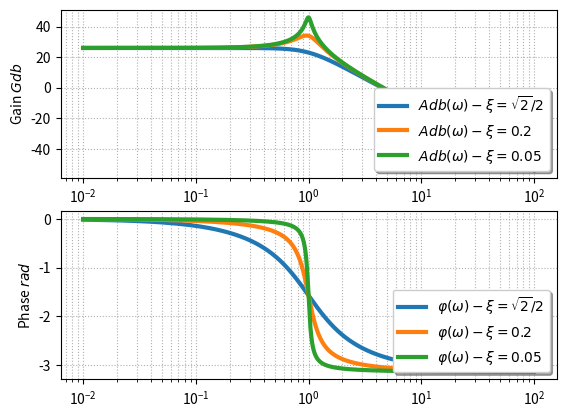

The matplotlib source for this figure:
import matplotlib.pyplot as plt
import numpy as np
from math import sqrt
from math import pi


xf=100
omega=np.linspace(0.01,xf,10000)

K,E0,tau,om0,z = 20,1,1,1,sqrt(2.)/2.


plt.subplot(2,1,1)
plt.plot(omega,
         20.*np.log10(K)-10.*np.log10((1-((omega*omega)/(om0*om0)))**2+4*z*z*((omega*omega)/(om0*om0))),
         label="$Adb(\\omega) - \\xi=\\sqrt{2}/2$",linewidth=3)
z=0.2
plt.plot(omega,
         20.*np.log10(K)-10.*np.log10((1-((omega*omega)/(om0*om0)))**2+4*z*z*((omega*omega)/(om0*om0))),
         label="$Adb(\\omega) - \\xi=0.2 $",linewidth=3)

z=0.05
plt.plot(omega,
         20.*np.log10(K)-10.*np.log10((1-((omega*omega)/(om0*om0)))**2+4*z*z*((omega*omega)/(om0*om0))),
         label="$Adb(\\omega) - \\xi=0.05$",linewidth=3)



plt.ylabel("Gain $Gdb$")
plt.xlabel("Pulsation $\\omega$")
plt.grid(True, which="both", linestyle="dotted")
plt.legend(loc='lower right', fancybox=True, shadow=True, prop=dict(size=10))
plt.semilogx()

plt.subplot(2,1,2)
z=sqrt(2.)/2.
plt.plot(omega,
         -np.arctan2((2*z*omega/om0),(1-((omega*omega)/(om0*om0)))),
         label="$\\varphi(\\omega) -  \\xi=\\sqrt{2}/2$",linewidth=3)
z=0.2
plt.plot(omega,
         -np.arctan2((2*z*omega/om0),(1-((omega*omega)/(om0*om0)))),
         label="$\\varphi(\\omega) -  \\xi=0.2$",linewidth=3)
z=0.05
plt.plot(omega,
         -np.arctan2((2*z*omega/om0),(1-((omega*omega)/(om0*om0)))),
         label="$\\varphi(\\omega) -  \\xi=0.05$",linewidth=3)
plt.ylabel("Phase $rad$")
plt.grid(True, which="both", linestyle="dotted")
plt.legend(loc='lower right', fancybox=True, shadow=True, prop=dict(size=10))
plt.semilogx()
#plt.axis([0.01,xf,0,1.6])
#plt.title("Fonctions trigonometriques")  
#plt.legend([p1, p2], ["Sinus", "Cosinus"])
#plt2.legend(loc='upper right', fancybox=True, shadow=True, prop=dict(size=10))
#plt.xlabel("$\omega$ $rad/s$")
#plt.xlabel("$\omega$ $rad/s$")

#plt.ylabel("Position $y(t)$ en $m$")
#plt.axis([0,xf,-1.5,1.5])
plt.show()


